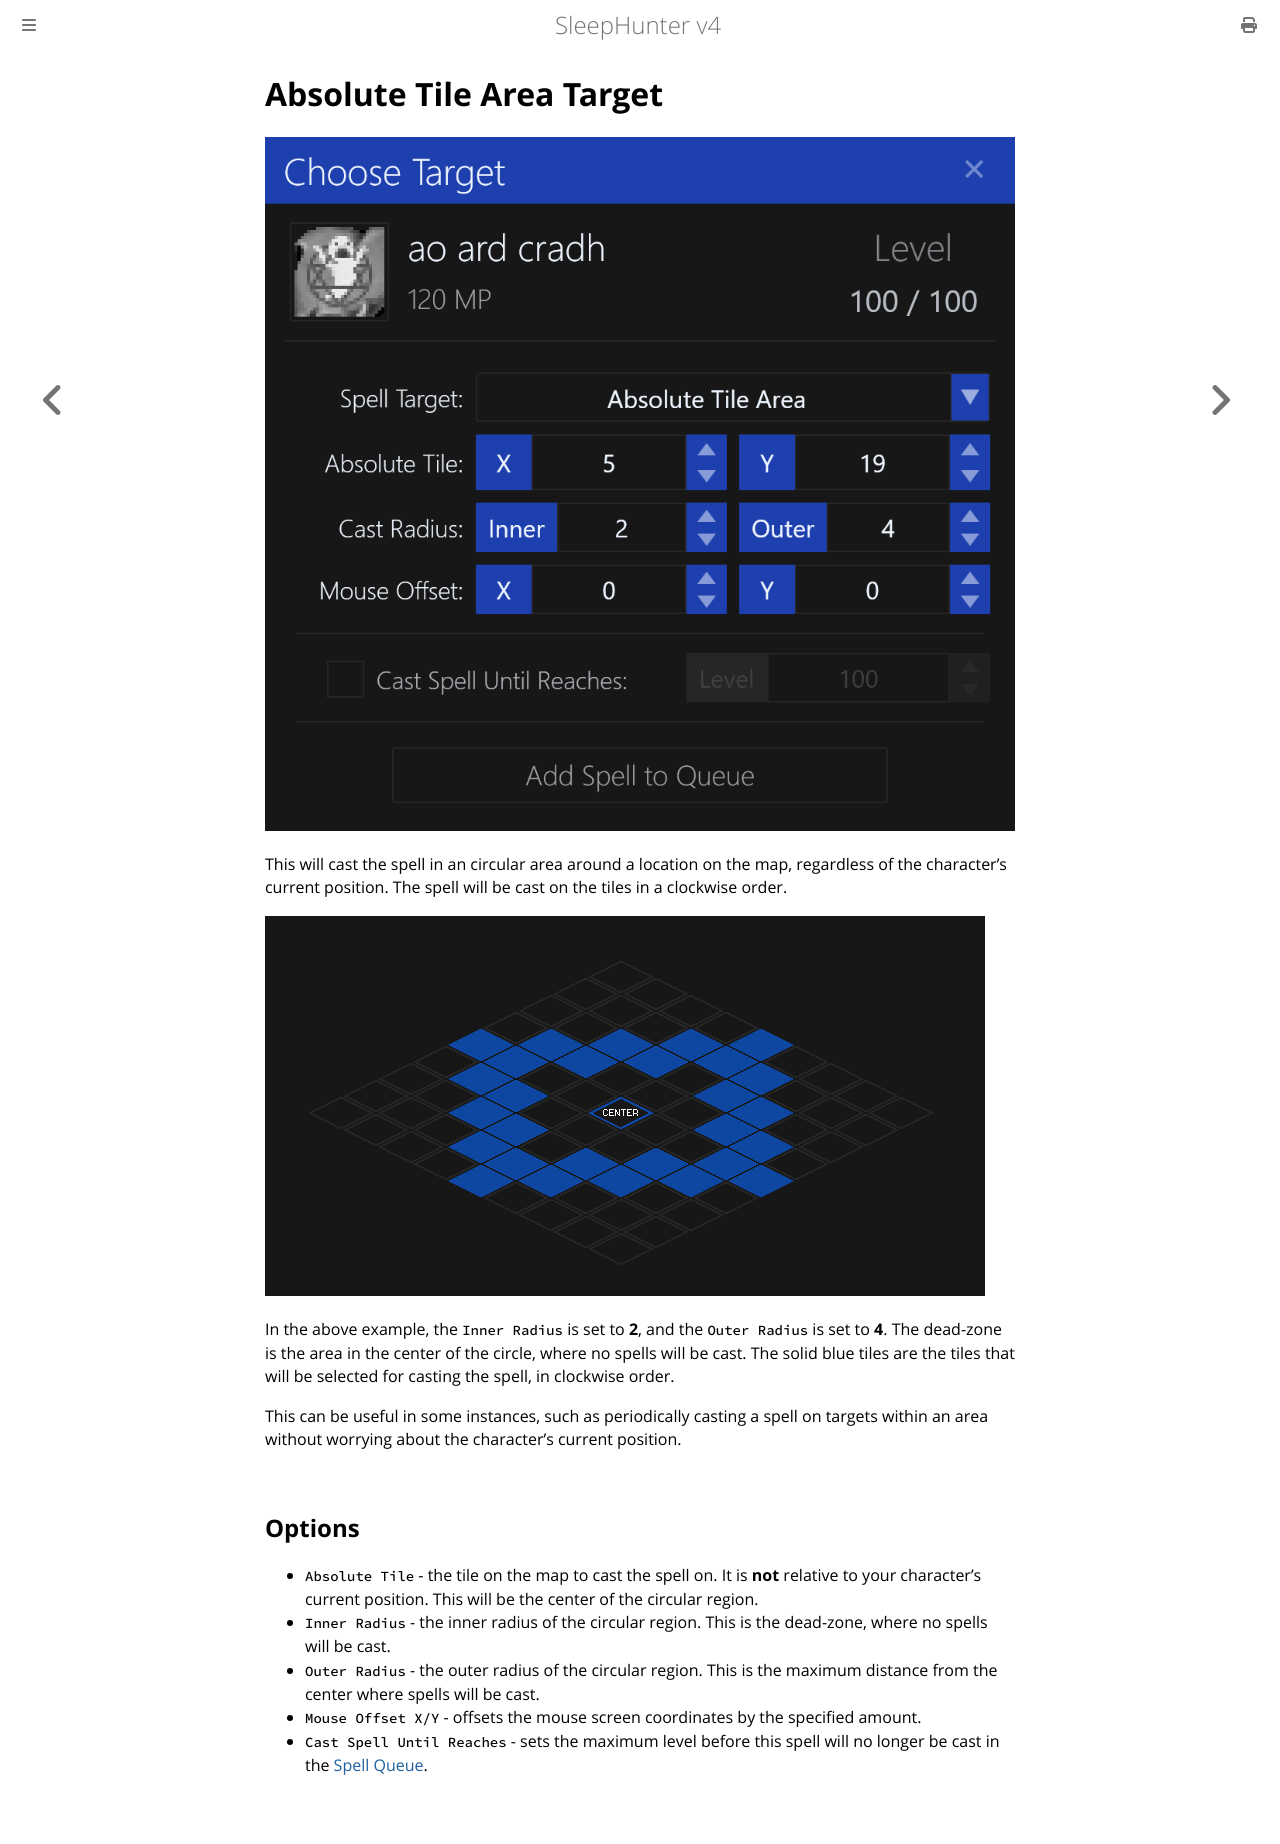

repository: ewrogers/SleepHunter4 · page: spell-target/absolute-tile-area.html · generator: mdbook

# Absolute Tile Area Target

![image](../screenshots/spell-target-absolute-tile-area.png)

This will cast the spell in an circular area around a location on the map, regardless of the character's current position.
The spell will be cast on the tiles in a clockwise order.

![image](../screenshots/tile-radius-example.png)

In the above example, the `Inner Radius` is set to **2**, and the `Outer Radius` is set to **4**.
The dead-zone is the area in the center of the circle, where no spells will be cast.
The solid blue tiles are the tiles that will be selected for casting the spell, in clockwise order.

This can be useful in some instances, such as periodically casting a spell on targets within an area without worrying about the character's current position.

## Options

- `Absolute Tile` - the tile on the map to cast the spell on. It is **not** relative to your character's current position. This will be the center of the circular region.
- `Inner Radius` - the inner radius of the circular region. This is the dead-zone, where no spells will be cast.
- `Outer Radius` - the outer radius of the circular region. This is the maximum distance from the center where spells will be cast.
- `Mouse Offset X/Y` - offsets the mouse screen coordinates by the specified amount.
- `Cast Spell Until Reaches` - sets the maximum level before this spell will no longer be cast in the [Spell Queue](../user-interface/main-window.md#spell-queue).
